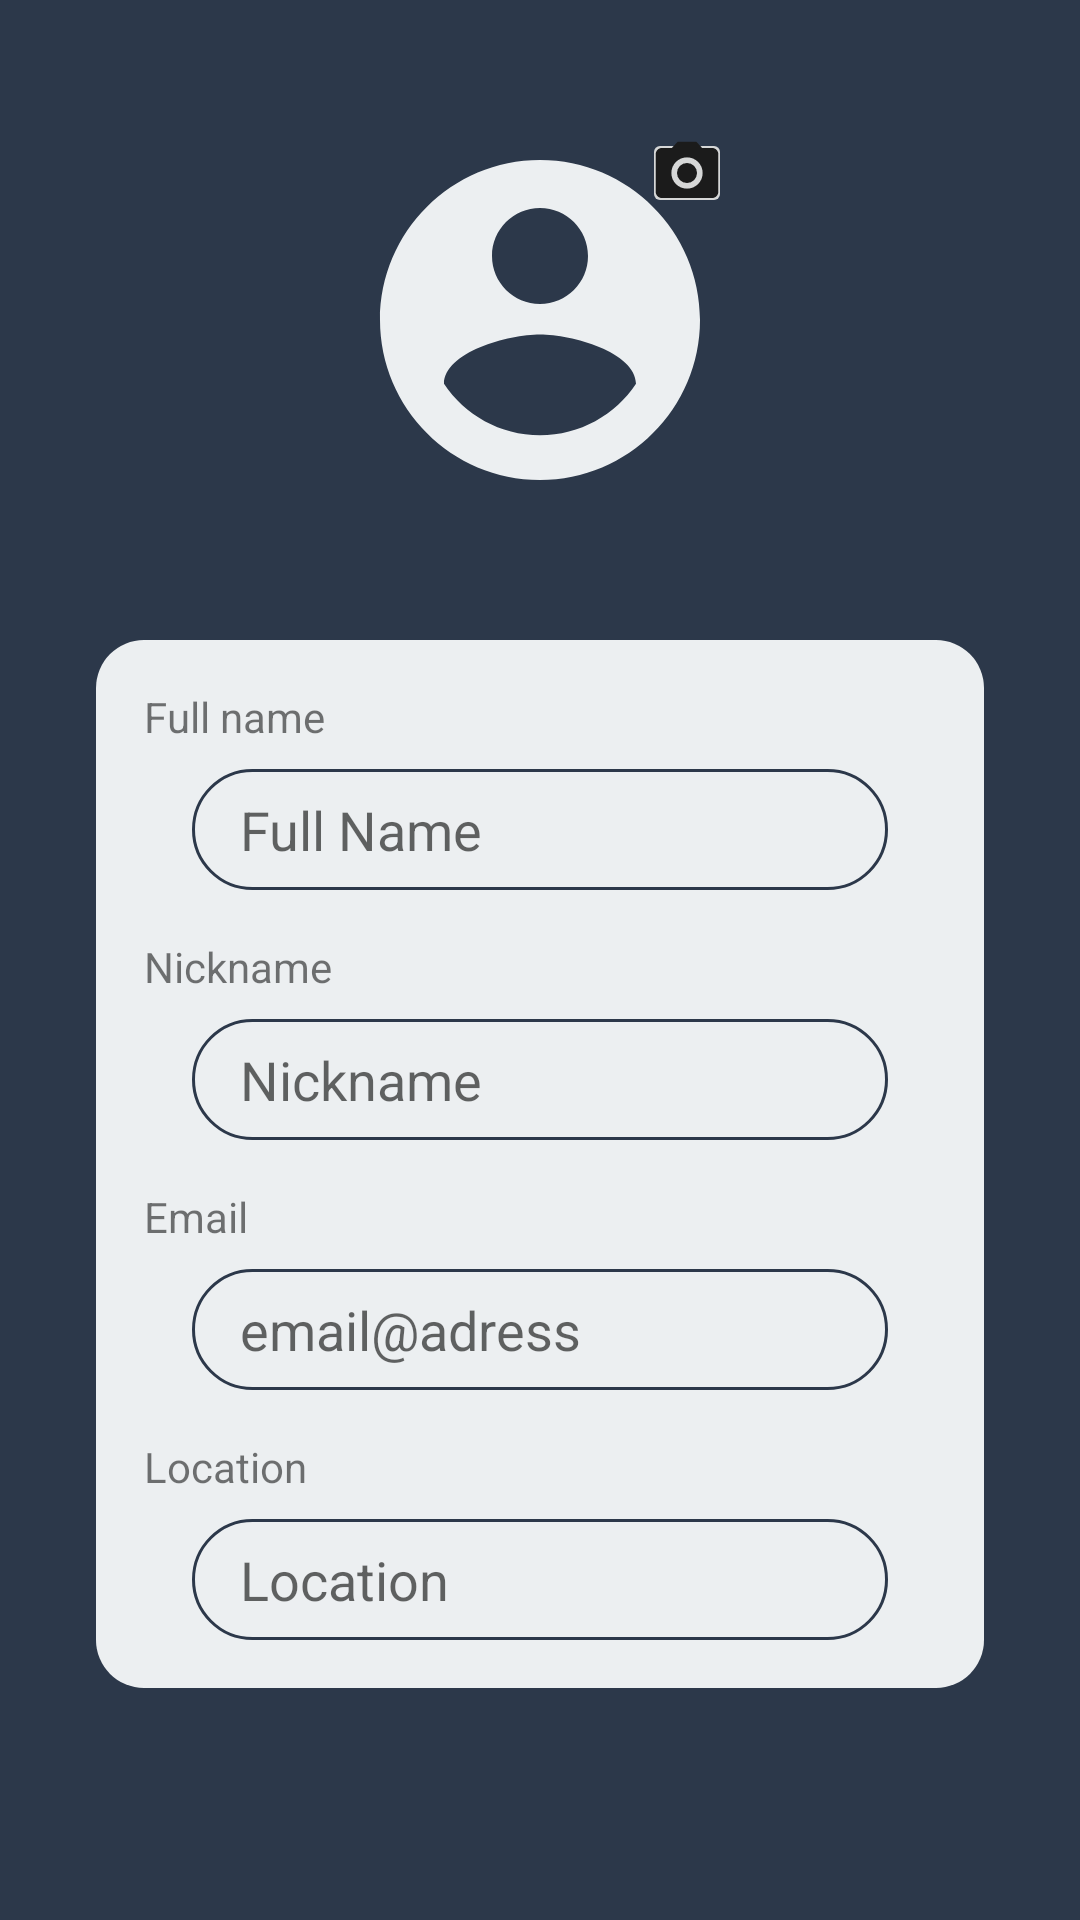

Produce the Android XML layout that renders to this screen, including the resource entries it uses.
<!-- AndroidManifest.xml: application theme Theme.CarPooling -->
<!-- res/layout/fragment_edit_profile.xml -->
<?xml version="1.0" encoding="utf-8"?>

<LinearLayout
    xmlns:android="http://schemas.android.com/apk/res/android"
    xmlns:app="http://schemas.android.com/apk/res-auto"
    xmlns:tools="http://schemas.android.com/tools"
    android:orientation="vertical"
    android:layout_width="match_parent"
    android:layout_height="match_parent"
    android:background="@color/blue_dark"
    android:paddingRight="16dp"
    android:paddingLeft="16dp"
    tools:context=".EditProfileFragment" >

    <androidx.constraintlayout.widget.ConstraintLayout
        android:layout_width="match_parent"
        android:layout_height="match_parent"
        android:layout_gravity="center"
        android:layout_weight="2" >

        <ImageView
            android:id="@+id/imageViewEdit_edit_profile"
            android:layout_width="128dp"
            android:layout_height="128dp"
            android:contentDescription="@string/profile_image"
            app:layout_constraintBottom_toBottomOf="parent"
            app:layout_constraintEnd_toEndOf="parent"
            app:layout_constraintStart_toStartOf="parent"
            app:layout_constraintTop_toTopOf="parent"
            app:srcCompat="@drawable/ic_account_circle_24_gray" />

        <ImageButton
            android:id="@+id/cameraButton"
            android:layout_width="30dp"
            android:layout_height="30dp"
            android:contentDescription="@string/change_photo"
            app:layout_constraintEnd_toEndOf="@id/imageViewEdit_edit_profile"
            app:layout_constraintTop_toTopOf="@+id/imageViewEdit_edit_profile"
            app:srcCompat="@drawable/camera_foreground"
            tools:ignore="VectorDrawableCompat" />
    </androidx.constraintlayout.widget.ConstraintLayout>


    <LinearLayout
        android:layout_width="match_parent"
        android:layout_height="match_parent"
        android:layout_weight="1"
        android:orientation="vertical">

        <LinearLayout
            android:layout_width="match_parent"
            android:layout_height="wrap_content"
            android:orientation="vertical"
            android:padding="16dp"
            android:layout_marginHorizontal="@dimen/tv_sp_horizontal_padding"
            android:background="@drawable/round_card">

            <TextView
                android:layout_width="match_parent"
                android:layout_height="wrap_content"
                android:text="Full name"/>

            <EditText
                android:id="@+id/editText_edit_profile"
                android:layout_width="match_parent"
                android:layout_height="wrap_content"
                android:layout_marginStart="16dp"
                android:layout_marginLeft="16dp"
                android:layout_marginTop="8dp"
                android:layout_marginEnd="16dp"
                android:layout_marginRight="16dp"
                android:hint="@string/default_name"
                android:importantForAutofill="no"
                android:inputType="textPersonName"
                android:textAppearance="@style/TextAppearance.AppCompat.Medium"
                android:background="@drawable/round_border"
                android:paddingHorizontal="@dimen/et_ep_horizontal_padding"
                android:paddingVertical="@dimen/et_ep_vertical_padding" />

            <TextView
                android:layout_width="match_parent"
                android:layout_height="wrap_content"
                android:layout_marginTop="16dp"
                android:text="Nickname"/>

            <EditText
                android:id="@+id/editText2_edit_profile"
                android:layout_width="match_parent"
                android:layout_height="wrap_content"
                android:layout_marginStart="16dp"
                android:layout_marginLeft="16dp"
                android:layout_marginTop="8dp"
                android:layout_marginEnd="16dp"
                android:layout_marginRight="16dp"
                android:hint="@string/default_nickname"
                android:importantForAutofill="no"
                android:inputType="textPersonName"
                android:textAppearance="@style/TextAppearance.AppCompat.Medium"
                android:background="@drawable/round_border"
                android:paddingHorizontal="@dimen/et_ep_horizontal_padding"
                android:paddingVertical="@dimen/et_ep_vertical_padding" />


            <TextView
                android:layout_width="match_parent"
                android:layout_height="wrap_content"
                android:layout_marginTop="16dp"
                android:text="Email"/>

            <EditText
                android:id="@+id/editText3_edit_profile"
                android:layout_width="match_parent"
                android:layout_height="wrap_content"
                android:layout_marginStart="16dp"
                android:layout_marginLeft="16dp"
                android:layout_marginTop="8dp"
                android:layout_marginEnd="16dp"
                android:layout_marginRight="16dp"
                android:hint="@string/default_email"
                android:importantForAutofill="no"
                android:inputType="textEmailAddress"
                android:textAppearance="@style/TextAppearance.AppCompat.Medium"
                android:background="@drawable/round_border"
                android:paddingHorizontal="@dimen/et_ep_horizontal_padding"
                android:paddingVertical="@dimen/et_ep_vertical_padding" />


            <TextView
                android:layout_width="match_parent"
                android:layout_height="wrap_content"
                android:layout_marginTop="16dp"
                android:text="Location"/>

            <EditText
                android:id="@+id/editText4_edit_profile"
                android:layout_width="match_parent"
                android:layout_height="wrap_content"
                android:layout_marginStart="16dp"
                android:layout_marginLeft="16dp"
                android:layout_marginTop="8dp"
                android:layout_marginEnd="16dp"
                android:layout_marginRight="16dp"
                android:hint="@string/default_location"
                android:importantForAutofill="no"
                android:inputType="textPostalAddress"
                android:textAppearance="@style/TextAppearance.AppCompat.Medium"
                android:background="@drawable/round_border"
                android:paddingHorizontal="@dimen/et_ep_horizontal_padding"
                android:paddingVertical="@dimen/et_ep_vertical_padding" />

        </LinearLayout>

    </LinearLayout>

</LinearLayout>
<!-- resources referenced by this layout -->
<resources>
  <color name="blue_dark">#2C384A</color>
  <dimen name="et_ep_horizontal_padding">16dp</dimen>
  <dimen name="et_ep_vertical_padding">8dp</dimen>
  <dimen name="tv_sp_horizontal_padding">16dp</dimen>
  <!-- drawable camera_foreground (drawable) -->
  <vector xmlns:android="http://schemas.android.com/apk/res/android"
      android:width="108dp"
      android:height="108dp"
      android:viewportWidth="108"
      android:viewportHeight="108"
      android:tint="#1B1B1B">
    <group android:scaleX="1.044"
        android:scaleY="1.044"
        android:translateX="41.472"
        android:translateY="41.472">
      <path
          android:fillColor="@android:color/white"
          android:pathData="M12,12m-3.2,0a3.2,3.2 0,1 1,6.4 0a3.2,3.2 0,1 1,-6.4 0"/>
      <path
          android:fillColor="@android:color/white"
          android:pathData="M9,2L7.17,4L4,4c-1.1,0 -2,0.9 -2,2v12c0,1.1 0.9,2 2,2h16c1.1,0 2,-0.9 2,-2L22,6c0,-1.1 -0.9,-2 -2,-2h-3.17L15,2L9,2zM12,17c-2.76,0 -5,-2.24 -5,-5s2.24,-5 5,-5 5,2.24 5,5 -2.24,5 -5,5z"/>
    </group>
  </vector>
  <!-- drawable ic_account_circle_24_gray (drawable) -->
  <vector android:height="128dp" android:tint="#ECEFF1"
      android:viewportHeight="24" android:viewportWidth="24"
      android:width="128dp" xmlns:android="http://schemas.android.com/apk/res/android">
      <path android:fillColor="@android:color/white" android:pathData="M12,2C6.48,2 2,6.48 2,12s4.48,10 10,10 10,-4.48 10,-10S17.52,2 12,2zM12,5c1.66,0 3,1.34 3,3s-1.34,3 -3,3 -3,-1.34 -3,-3 1.34,-3 3,-3zM12,19.2c-2.5,0 -4.71,-1.28 -6,-3.22 0.03,-1.99 4,-3.08 6,-3.08 1.99,0 5.97,1.09 6,3.08 -1.29,1.94 -3.5,3.22 -6,3.22z"/>
  </vector>
  <!-- drawable round_border (drawable) -->
  <?xml version="1.0" encoding="utf-8"?>
  
  <shape android:shape="rectangle" xmlns:android="http://schemas.android.com/apk/res/android">
      <stroke android:color="@color/blue_dark"
          android:width="1dp"/>
      <corners android:radius="100dp"/>
  </shape>
  <!-- drawable round_card (drawable) -->
  <?xml version="1.0" encoding="utf-8"?>
  
  <shape android:shape="rectangle" xmlns:android="http://schemas.android.com/apk/res/android">
      <solid android:color="@color/gray"/>
      <corners
          android:radius="16dp"/>
  </shape>
  <string name="change_photo">Change Profile Photo</string>
  <string name="default_email">email@adress</string>
  <string name="default_location">Location</string>
  <string name="default_name">Full Name</string>
  <string name="default_nickname">Nickname</string>
  <string name="profile_image">Profile Image</string>
  <style name="Theme.CarPooling" parent="Theme.MaterialComponents.DayNight.DarkActionBar">
          
          <item name="colorPrimary">@color/blue_dark</item>
          <item name="colorOnPrimary">@color/gray</item>
          
          <item name="colorSecondary">@color/blue_light</item>
          <item name="colorOnSecondary">@color/gray</item>
          
          <item name="android:statusBarColor" tools:targetApi="l">?attr/colorPrimary</item>
          
      </style>
  <color name="gray">#ECEFF1</color>
  <color name="blue_light">#039BE5</color>
</resources>
